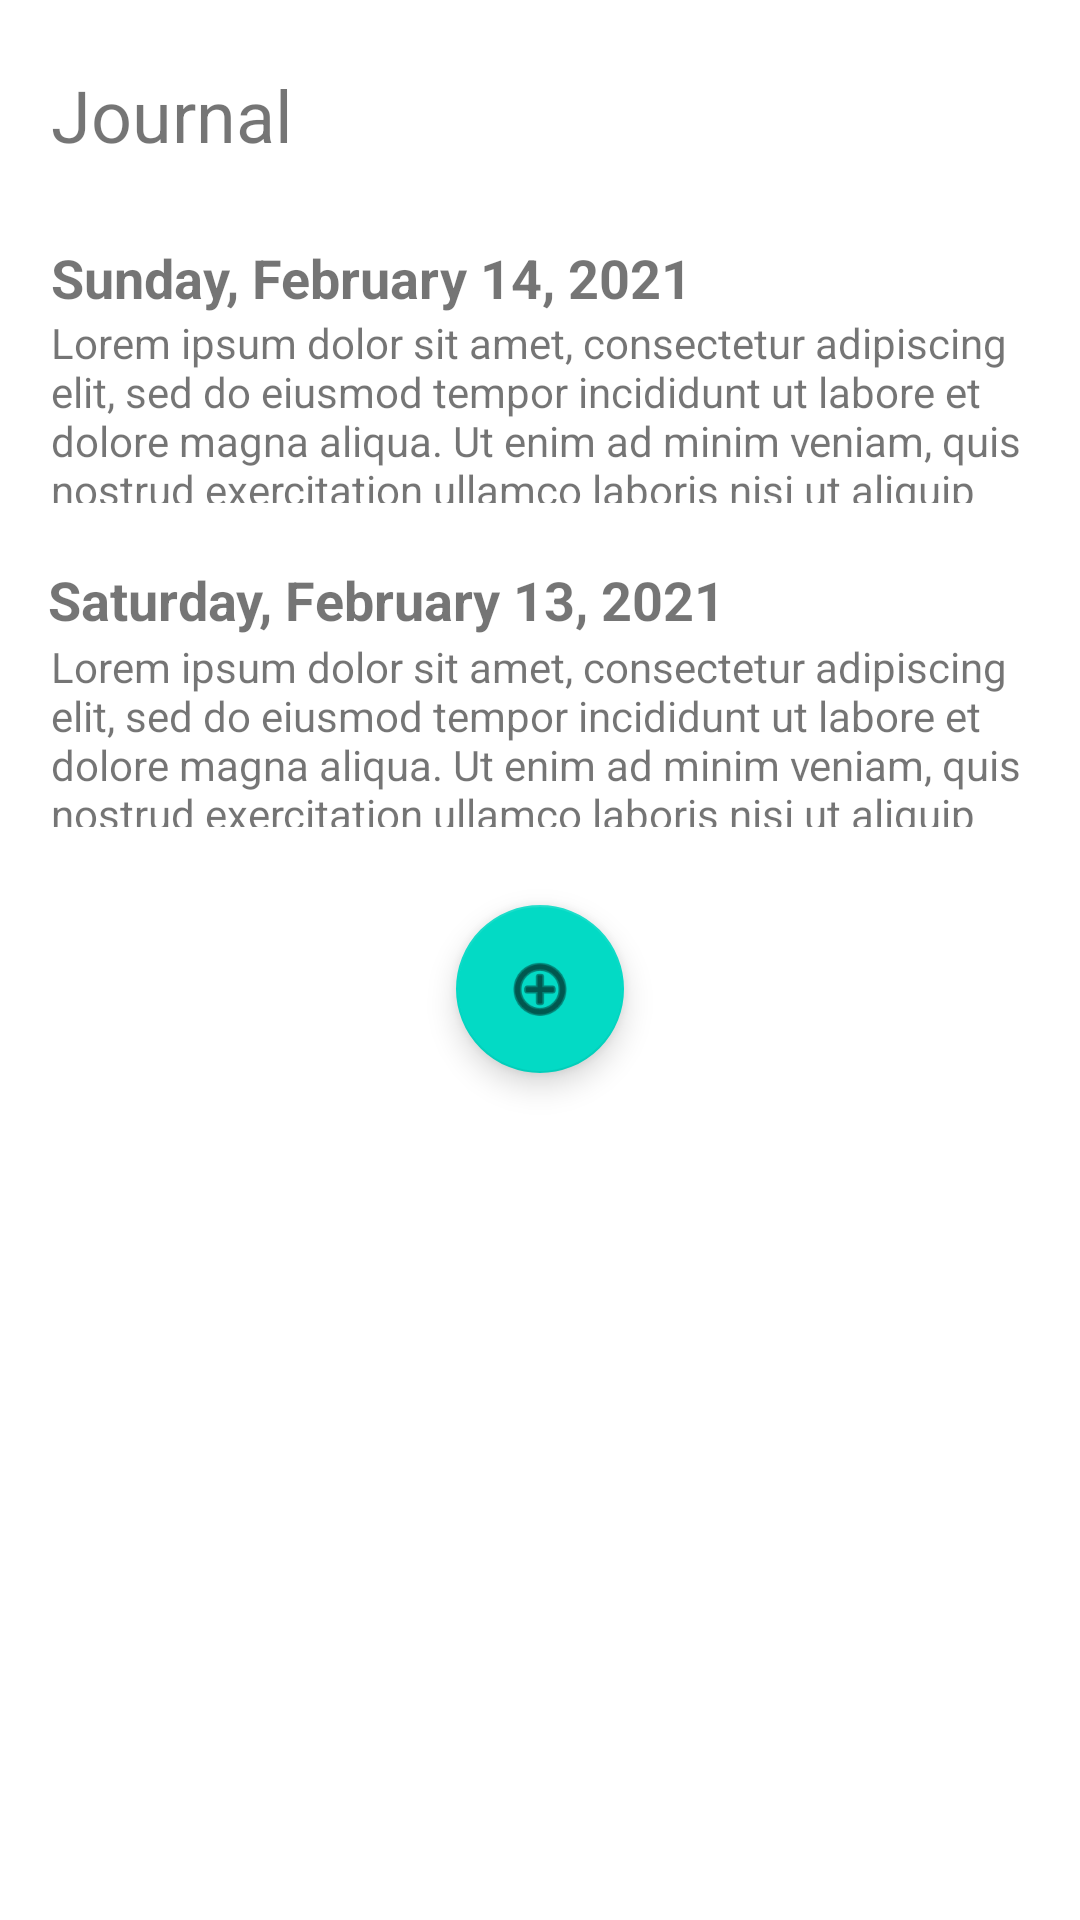

This screen was rendered from an Android layout file. Write that file and the resources it references.
<!-- AndroidManifest.xml: application theme Theme.Rememoir -->
<!-- res/layout/fragment_journal.xml -->
<?xml version="1.0" encoding="utf-8"?>
<androidx.constraintlayout.widget.ConstraintLayout xmlns:android="http://schemas.android.com/apk/res/android"
    xmlns:app="http://schemas.android.com/apk/res-auto"
    xmlns:tools="http://schemas.android.com/tools"
    android:layout_width="match_parent"
    android:layout_height="match_parent"
    tools:context=".ui.journal.JournalFragment">

    <TextView
        android:id="@+id/textView8"
        android:layout_width="359dp"
        android:layout_height="63dp"
        android:layout_marginTop="108dp"
        android:text="Lorem ipsum dolor sit amet, consectetur adipiscing elit, sed do eiusmod tempor incididunt ut labore et dolore magna aliqua. Ut enim ad minim veniam, quis nostrud exercitation ullamco laboris nisi ut aliquip ex ea commodo consequat. Duis aute irure dolor in reprehenderit in voluptate velit esse cillum dolore eu fugiat nulla pariatur. Excepteur sint occaecat cupidatat non proident, sunt in culpa qui officia deserunt mollit anim id est laborum."
        app:layout_constraintEnd_toEndOf="parent"
        app:layout_constraintHorizontal_bias="0.0"
        app:layout_constraintStart_toStartOf="@+id/textView3"
        app:layout_constraintTop_toBottomOf="@+id/textView3" />

    <TextView
        android:id="@+id/textView7"
        android:layout_width="wrap_content"
        android:layout_height="wrap_content"
        android:layout_marginStart="16dp"
        android:layout_marginTop="20dp"
        android:text="Saturday, February 13, 2021"
        android:textSize="18sp"
        android:textStyle="bold"
        app:layout_constraintStart_toStartOf="parent"
        app:layout_constraintTop_toBottomOf="@+id/textView4" />

    <TextView
        android:id="@+id/textView2"
        android:layout_width="wrap_content"
        android:layout_height="wrap_content"
        android:layout_marginStart="17dp"
        android:layout_marginTop="22dp"
        android:text="Journal"
        android:textSize="24sp"
        app:layout_constraintStart_toStartOf="parent"
        app:layout_constraintTop_toTopOf="parent" />

    <TextView
        android:id="@+id/textView3"
        android:layout_width="wrap_content"
        android:layout_height="wrap_content"
        android:layout_marginStart="17dp"
        android:layout_marginTop="26dp"
        android:text="Sunday, February 14, 2021"
        android:textSize="18sp"
        android:textStyle="bold"
        app:layout_constraintStart_toStartOf="parent"
        app:layout_constraintTop_toBottomOf="@+id/textView2" />

    <TextView
        android:id="@+id/textView4"
        android:layout_width="359dp"
        android:layout_height="63dp"
        android:text="Lorem ipsum dolor sit amet, consectetur adipiscing elit, sed do eiusmod tempor incididunt ut labore et dolore magna aliqua. Ut enim ad minim veniam, quis nostrud exercitation ullamco laboris nisi ut aliquip ex ea commodo consequat. Duis aute irure dolor in reprehenderit in voluptate velit esse cillum dolore eu fugiat nulla pariatur. Excepteur sint occaecat cupidatat non proident, sunt in culpa qui officia deserunt mollit anim id est laborum."
        app:layout_constraintEnd_toEndOf="parent"
        app:layout_constraintHorizontal_bias="0.0"
        app:layout_constraintStart_toStartOf="@+id/textView3"
        app:layout_constraintTop_toBottomOf="@+id/textView3" />

    <com.google.android.material.floatingactionbutton.FloatingActionButton
        android:id="@+id/floatingActionButton"
        android:layout_width="wrap_content"
        android:layout_height="wrap_content"
        android:layout_marginTop="26dp"
        android:clickable="true"
        android:src="@android:drawable/ic_menu_add"
        app:layout_constraintEnd_toEndOf="parent"
        app:layout_constraintStart_toStartOf="parent"
        app:layout_constraintTop_toBottomOf="@+id/textView8" />
</androidx.constraintlayout.widget.ConstraintLayout>
<!-- resources referenced by this layout -->
<resources>
  <style name="Theme.Rememoir" parent="Theme.MaterialComponents.DayNight.DarkActionBar">
          
          <item name="colorPrimary">@color/purple_500</item>
          <item name="colorPrimaryVariant">@color/purple_700</item>
          <item name="colorOnPrimary">@color/white</item>
          
          <item name="colorSecondary">@color/teal_200</item>
          <item name="colorSecondaryVariant">@color/teal_700</item>
          <item name="colorOnSecondary">@color/black</item>
          
          <item name="android:statusBarColor" tools:targetApi="l">?attr/colorPrimaryVariant</item>
          
      </style>
  <!-- not gathered from this repository: default colours our renderer supplied (Android Studio template values) -->
  <color name="purple_500">#FF6200EE</color>
  <color name="purple_700">#FF3700B3</color>
  <color name="teal_200">#FF03DAC5</color>
  <color name="teal_700">#FF018786</color>
  <color name="black">#FF000000</color>
  <color name="white">#FFFFFFFF</color>
</resources>
